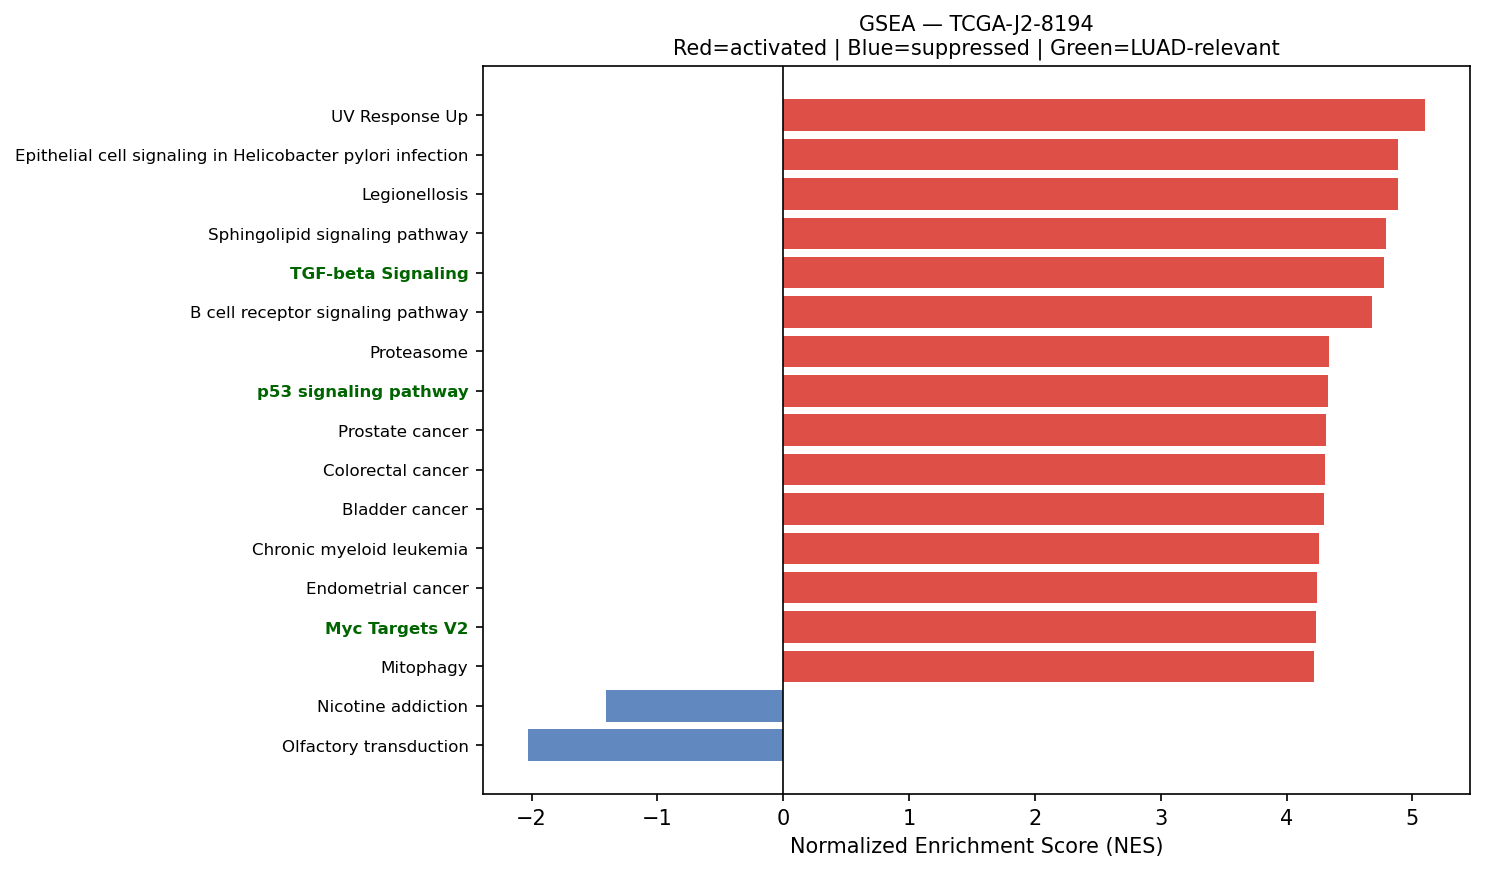

The data file committed next to this chart (first rows):
Name	Term	ES	NES	NOM p-val	FDR q-val	FWER p-val	Tag %	Gene %	Lead_genes	gene_set_db	luad_relevant
prerank	UV Response Up	0.6815	5.103	0.0	0.0	0.0	109/156	18.68%	AQP3;RHOB;CXCL2;EPHX1;EPCAM;NFKBIA;MAOA;…	MSigDB_Hallmark_2020	False
prerank	Epithelial cell signaling in Helicobacte…	0.6394	4.886	0.0	0.0	0.0	58/70	26.31%	CXCL2;NFKBIA;CXCL8;CXCL1;ATP6V0E1;RAC1;J…	KEGG_2021_Human	False
prerank	Legionellosis	0.6642	4.886	0.0	0.0	0.0	43/57	22.75%	EEF1A1;CXCL2;HSPA8;C3;NFKBIA;ARF1;CXCL8;…	KEGG_2021_Human	False
prerank	Sphingolipid signaling pathway	0.6398	4.789	0.0	0.0	0.0	97/119	26.31%	RHOA;CTSD;RAC1;SGPP2;CERS2;TNFRSF1A;FCER…	KEGG_2021_Human	False
prerank	TGF-beta Signaling	0.7823	4.778	0.0	0.0	0.0	47/54	15.73%	FURIN;RHOA;CTNNB1;JUNB;SERPINE1;THBS1;PP…	MSigDB_Hallmark_2020	True
prerank	B cell receptor signaling pathway	0.6505	4.677	0.0	0.0	0.0	68/79	29.58%	NFKBIA;FOS;IFITM1;RAC1;JUN;CD81;GRB2;LYN…	KEGG_2021_Human	False
prerank	Proteasome	0.7421	4.338	0.0	0.0	0.0	37/46	14.05%	PSMB4;PSMA7;PSME1;PSMB5;PSMB3;PSMD4;PSMB…	KEGG_2021_Human	False
prerank	p53 signaling pathway	0.6498	4.325	0.0	0.0	0.0	57/73	27.64%	CDKN1A;SFN;GADD45G;GADD45B;SERPINE1;PERP…	KEGG_2021_Human	True
prerank	Prostate cancer	0.632	4.313	0.0	0.0	0.0	72/97	22.34%	HSP90AB1;GSTP1;NFKBIA;HSP90AA1;HSP90B1;A…	KEGG_2021_Human	False
prerank	Colorectal cancer	0.6908	4.304	0.0	0.0	0.0	68/86	22.18%	RHOA;FOS;RAC1;CDKN1A;CTNNB1;JUN;GADD45G;…	KEGG_2021_Human	False
prerank	Bladder cancer	0.7668	4.3	0.0	0.0	0.0	33/41	17.41%	CXCL8;CDKN1A;TYMP;MMP2;THBS1;MMP1;CDH1;C…	KEGG_2021_Human	False
prerank	Chronic myeloid leukemia	0.6905	4.259	0.0	0.0	0.0	64/76	24.70%	NFKBIA;SHC1;CDKN1A;GADD45G;GADD45B;TGFBR…	KEGG_2021_Human	False
prerank	Endometrial cancer	0.6599	4.239	0.0	0.0	0.0	45/58	21.50%	CDKN1A;CTNNB1;CTNNA1;GADD45G;GADD45B;CDH…	KEGG_2021_Human	False
prerank	Myc Targets V2	0.7461	4.234	0.0	0.0	0.0	51/57	21.76%	CBX3;NPM1;HSPD1;NOLC1;GNL3;BYSL;SRM;TFB2…	MSigDB_Hallmark_2020	True
prerank	Mitophagy	0.7091	4.218	0.0	0.0	0.0	52/68	15.80%	UBC;RPS27A;UBB;ATF4;CITED2;HIF1A;JUN;TOM…	KEGG_2021_Human	False
prerank	Acute myeloid leukemia	0.6464	4.181	0.0	0.0	0.0	50/67	22.05%	JUP;STAT3;CD14;DUSP6;GRB2;CCND1;KIT;ARAF…	KEGG_2021_Human	False
prerank	Ferroptosis	0.7124	4.181	0.0	0.0	0.0	28/41	8.97%	FTL;SAT1;FTH1;ACSL5;GPX4;ACSL4;NCOA4;SLC…	KEGG_2021_Human	False
prerank	Rheumatoid arthritis	0.6199	4.171	0.0	0.0	0.0	60/89	23.07%	HLA-DRA;CXCL2;HLA-DRB1;CCL20;CXCL8;CXCL1…	KEGG_2021_Human	False
prerank	Fc gamma R-mediated phagocytosis	0.6425	4.148	0.0	0.0	0.0	71/96	22.86%	MARCKSL1;ACTR2;RAC1;CFL1;PLA2G4A;ARPC3;A…	KEGG_2021_Human	False
prerank	Leishmaniasis	0.6797	4.087	0.0	0.0	0.0	53/74	20.53%	HLA-DRA;EEF1A1;C3;NFKBIA;HLA-DRB1;MARCKS…	KEGG_2021_Human	False
prerank	Thyroid cancer	0.7445	4.083	0.0	0.0	0.0	26/37	12.77%	CDKN1A;CTNNB1;GADD45G;NCOA4;GADD45B;CDH1…	KEGG_2021_Human	False
prerank	Vibrio cholerae infection	0.6288	4.077	0.0	0.0	0.0	30/50	12.63%	ACTB;ACTG1;ARF1;PDIA4;ATP6V0E1;KDELR2;KD…	KEGG_2021_Human	False
prerank	Choline metabolism in cancer	0.5703	4.028	0.0	0.0	0.0	68/98	24.08%	FOS;RAC1;SLC44A4;HIF1A;JUN;SLC44A2;PLA2G…	KEGG_2021_Human	False
prerank	Renal cell carcinoma	0.6442	4.024	0.0	0.0	0.0	56/69	24.11%	EPAS1;RAC1;CDKN1A;ELOB;HIF1A;JUN;FH;GRB2…	KEGG_2021_Human	False
prerank	PD-L1 expression and PD-1 checkpoint pat…	0.594	3.966	0.0	0.0	0.0	77/89	31.16%	NFKBIA;FOS;HIF1A;JUN;IFNGR1;STAT3;BATF;M…	KEGG_2021_Human	True
prerank	Parathyroid hormone synthesis, secretion…	0.528	3.947	0.0	0.0	0.0	65/105	21.03%	SLC34A2;RHOA;FOS;ATF4;CDKN1A;CYP24A1;MMP…	KEGG_2021_Human	False
prerank	Non-small cell lung cancer	0.627	3.91	0.0	0.0	0.0	62/72	30.34%	CDKN1A;GADD45G;GADD45B;STAT3;KIF5B;GRB2;…	KEGG_2021_Human	False
prerank	T cell receptor signaling pathway	0.541	3.883	0.0	0.0	0.0	84/104	31.16%	NFKBIA;RHOA;FOS;JUN;GRB2;MAPK13;MAPK1;CD…	KEGG_2021_Human	False
prerank	Viral myocarditis	0.6921	3.839	0.0	0.0	0.0	42/57	18.52%	ACTB;ACTG1;HLA-DRA;HLA-B;HLA-DRB1;HLA-A;…	KEGG_2021_Human	False
prerank	Central carbon metabolism in cancer	0.5789	3.832	0.0	0.0	0.0	49/70	21.86%	G6PD;PKM;LDHA;IDH1;HIF1A;IDH2;HK1;SLC1A5…	KEGG_2021_Human	False
prerank	Th17 cell differentiation	0.617	3.829	0.0	0.0	0.0	74/105	25.62%	HSP90AB1;HLA-DRA;NFKBIA;HSP90AA1;HLA-DRB…	KEGG_2021_Human	False
prerank	Insulin resistance	0.5382	3.782	0.0	0.0	0.0	78/108	24.53%	NFKBIA;SOCS3;PPP1CB;PYGB;PTPRF;STAT3;TNF…	KEGG_2021_Human	False
prerank	Cysteine and methionine metabolism	0.6173	3.779	0.0	0.0	0.0	36/49	24.77%	LDHA;AHCYL2;MDH2;MAT2A;AHCYL1;ADI1;TST;A…	KEGG_2021_Human	False
prerank	Valine, leucine and isoleucine degradati…	0.6993	3.746	0.0	0.0	0.0	40/48	24.33%	ECHS1;HADHA;HSD17B10;HIBADH;ALDH3A2;HADH…	KEGG_2021_Human	False
prerank	Reactive Oxygen Species Pathway	0.726	3.74	0.0	0.0	0.0	37/48	16.48%	FTL;NQO1;TXN;G6PD;PRDX1;PRDX6;SOD1;MGST1…	MSigDB_Hallmark_2020	False
prerank	Pertussis	0.6501	3.733	0.0	0.0	0.0	56/76	21.53%	C3;CXCL8;RHOA;SFTPA2;FOS;C1QC;C1QA;CFL1;…	KEGG_2021_Human	False
prerank	Apoptosis	0.6247	3.696	0.0	0.0	0.0	118/142	26.79%	ACTB;ACTG1;NFKBIA;MCL1;CTSZ;CTSD;FOS;ATF…	KEGG_2021_Human	False
prerank	Glutathione metabolism	0.6232	3.665	0.0	0.0	0.0	38/56	19.92%	GSTP1;G6PD;GPX1;PRDX6;ODC1;PGD;MGST1;IDH…	KEGG_2021_Human	False
prerank	VEGF signaling pathway	0.6218	3.659	0.0	0.0	0.0	52/59	30.03%	HSPB1;RAC1;PLA2G4A;MAPKAPK2;MAPK13;PTGS2…	KEGG_2021_Human	False
prerank	RNA polymerase	0.7324	3.654	0.0	0.0	0.0	27/31	21.82%	POLR2L;POLR2A;POLR2K;POLR3H;POLR2B;POLR2…	KEGG_2021_Human	True
prerank	Fc epsilon RI signaling pathway	0.5582	3.639	0.0	0.0	0.0	46/67	22.86%	RAC1;PLA2G4A;FCER1G;GRB2;MAPK13;LYN;MAPK…	KEGG_2021_Human	False
prerank	Bacterial invasion of epithelial cells	0.631	3.637	0.0	0.0	0.0	48/77	14.69%	ACTB;ACTG1;FN1;RHOA;SHC1;ACTR2;RAC1;CTNN…	KEGG_2021_Human	False
prerank	Angiogenesis	0.7264	3.627	0.0	0.0	0.0	25/36	15.47%	COL3A1;TIMP1;LUM;SPP1;APP;S100A4;POSTN;T…	MSigDB_Hallmark_2020	True
prerank	Notch signaling pathway	0.6486	3.624	0.0	0.0	0.0	46/59	22.19%	APH1A;NCSTN;RBPJ;NOTCH3;HDAC1;NCOR2;DVL1…	KEGG_2021_Human	True
prerank	Phosphatidylinositol signaling system	0.5484	3.623	0.0	0.0	0.0	77/97	28.76%	CALM2;PI4K2B;ITPKC;CALM1;ITPR3;INPPL1;IM…	KEGG_2021_Human	False
prerank	Amphetamine addiction	0.4455	3.595	0.0	0.0	0.0	31/69	16.99%	MAOA;FOS;ATF4;CALM2;JUN;PPP1CB;GNAS;CREB…	KEGG_2021_Human	False
prerank	Coagulation	0.5439	3.573	0.0	0.0	0.0	78/138	16.84%	TIMP1;SPARC;F3;C3;FURIN;A2M;FN1;ARF4;CTS…	MSigDB_Hallmark_2020	False
prerank	Peroxisome	0.5798	3.564	0.0	0.0	0.0	60/81	24.95%	PRDX5;PRDX1;SOD1;ACSL5;IDH1;ACSL4;IDH2;P…	KEGG_2021_Human	False
prerank	N-Glycan biosynthesis	0.6842	3.554	0.0	0.0	0.0	33/50	13.73%	B4GALT1;RPN2;DAD1;DDOST;GANAB;STT3B;RPN1…	KEGG_2021_Human	False
prerank	Amino sugar and nucleotide sugar metabol…	0.6997	3.537	0.0	0.0	0.0	41/48	24.16%	UGDH;UGP2;HK1;GFUS;CYB5R3;GFPT1;GPI;CYB5…	KEGG_2021_Human	False
prerank	Base excision repair	0.6938	3.441	0.0	0.0	0.0	30/33	28.20%	APEX1;PCNA;POLE3;PARP4;POLD2;POLE4;PARP1…	KEGG_2021_Human	False
prerank	Protein export	0.8182	3.438	0.0	0.0	0.0	19/23	10.76%	HSPA5;SRP9;SRP14;SEC61A1;SEC61B;SRPRA;SE…	KEGG_2021_Human	False
prerank	Notch Signaling	0.7012	3.41	0.0	0.0	0.0	27/32	24.08%	APH1A;NOTCH3;CCND1;CUL1;SKP1;KAT2A;PPARD…	MSigDB_Hallmark_2020	True
prerank	Complement and coagulation cascades	0.4882	3.408	0.0	0.0	0.0	41/85	16.84%	F3;C3;A2M;CD46;C1QC;C1QA;CLU;C1QB;CD55;S…	KEGG_2021_Human	False
prerank	Citrate cycle (TCA cycle)	0.7304	3.397	0.0	0.0	0.0	23/30	10.82%	IDH1;SUCLG2;IDH2;SDHC;MDH2;ACLY;FH;OGDH;…	KEGG_2021_Human	False
prerank	Glycosaminoglycan biosynthesis	0.5621	3.397	0.0	0.0	0.0	41/53	30.36%	B4GALT1;CHST15;CHPF;HS6ST2;CHPF2;B3GNT7;…	KEGG_2021_Human	False
prerank	Viral protein interaction with cytokine …	0.4654	3.372	0.0	0.0	0.0	62/98	32.39%	CXCL2;CCL20;CXCL8;CXCL1;TNFRSF1A;CCL18;A…	KEGG_2021_Human	False
prerank	Vasopressin-regulated water reabsorption	0.6411	3.364	0.0	0.0	0.0	35/44	19.88%	AQP3;ARHGDIB;ARHGDIA;GNAS;CREB3L2;DYNLL1…	KEGG_2021_Human	False
prerank	SNARE interactions in vesicular transpor…	0.6941	3.362	0.0	0.0	0.0	28/33	22.75%	VAMP8;VAMP5;VAMP3;VAMP2;VAMP7;YKT6;STX5;…	KEGG_2021_Human	False
prerank	Adherens junction	0.6794	3.355	0.0	0.0	0.0	61/71	24.80%	ACTB;ACTG1;RHOA;RAC1;CTNNB1;CTNNA1;ACTN4…	KEGG_2021_Human	False
... 121 more rows
